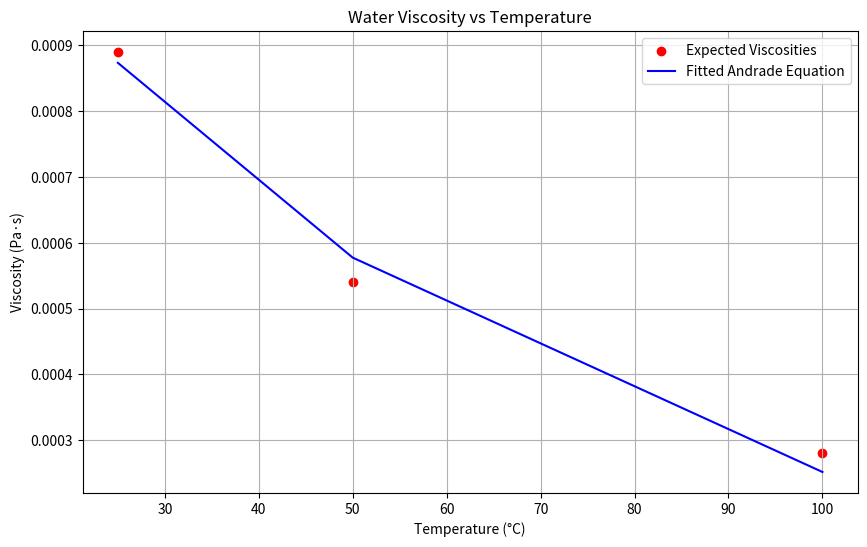

Source code (Python):
import numpy as np
import math
from scipy.optimize import curve_fit
import matplotlib.pyplot as plt

# Define the modified Andrade equation
def modified_andrade_equation(T, A, B, C):
    return A * np.exp(B / (T - C))

# Convert temperatures from Celsius to Kelvin
temperatures_C = np.array([25, 50, 100])
temperatures_K = temperatures_C + 273.15

# Expected viscosities in Pa·s
expected_viscosities = np.array([0.00089, 0.00054, 0.00028])

# Perform curve fitting to find the best-fit values for A, B, and C
popt, pcov = curve_fit(modified_andrade_equation, temperatures_K, expected_viscosities, maxfev=10000000)

# Extract the best-fit values for A, B, and C
A_fit, B_fit, C_fit = popt

print(f"Best-fit values: A = {A_fit}, B = {B_fit}, C = {C_fit}")

# Define a function to calculate viscosity using the fitted constants
def calculate_water_viscosity_fitted(temperature):
    T = temperature + 273.15
    return A_fit * math.exp(B_fit / (T - C_fit))

# Test the function with the given temperatures
viscosities_fitted = {temp: calculate_water_viscosity_fitted(temp) for temp in temperatures_C}

print(viscosities_fitted)

# Plot the results
plt.figure(figsize=(10, 6))
plt.scatter(temperatures_C, expected_viscosities, color='red', label='Expected Viscosities')
plt.plot(temperatures_C, [calculate_water_viscosity_fitted(temp) for temp in temperatures_C], color='blue', label='Fitted Andrade Equation')
plt.xlabel('Temperature (°C)')
plt.ylabel('Viscosity (Pa·s)')
plt.title('Water Viscosity vs Temperature')
plt.legend()
plt.grid(True)
plt.show()
